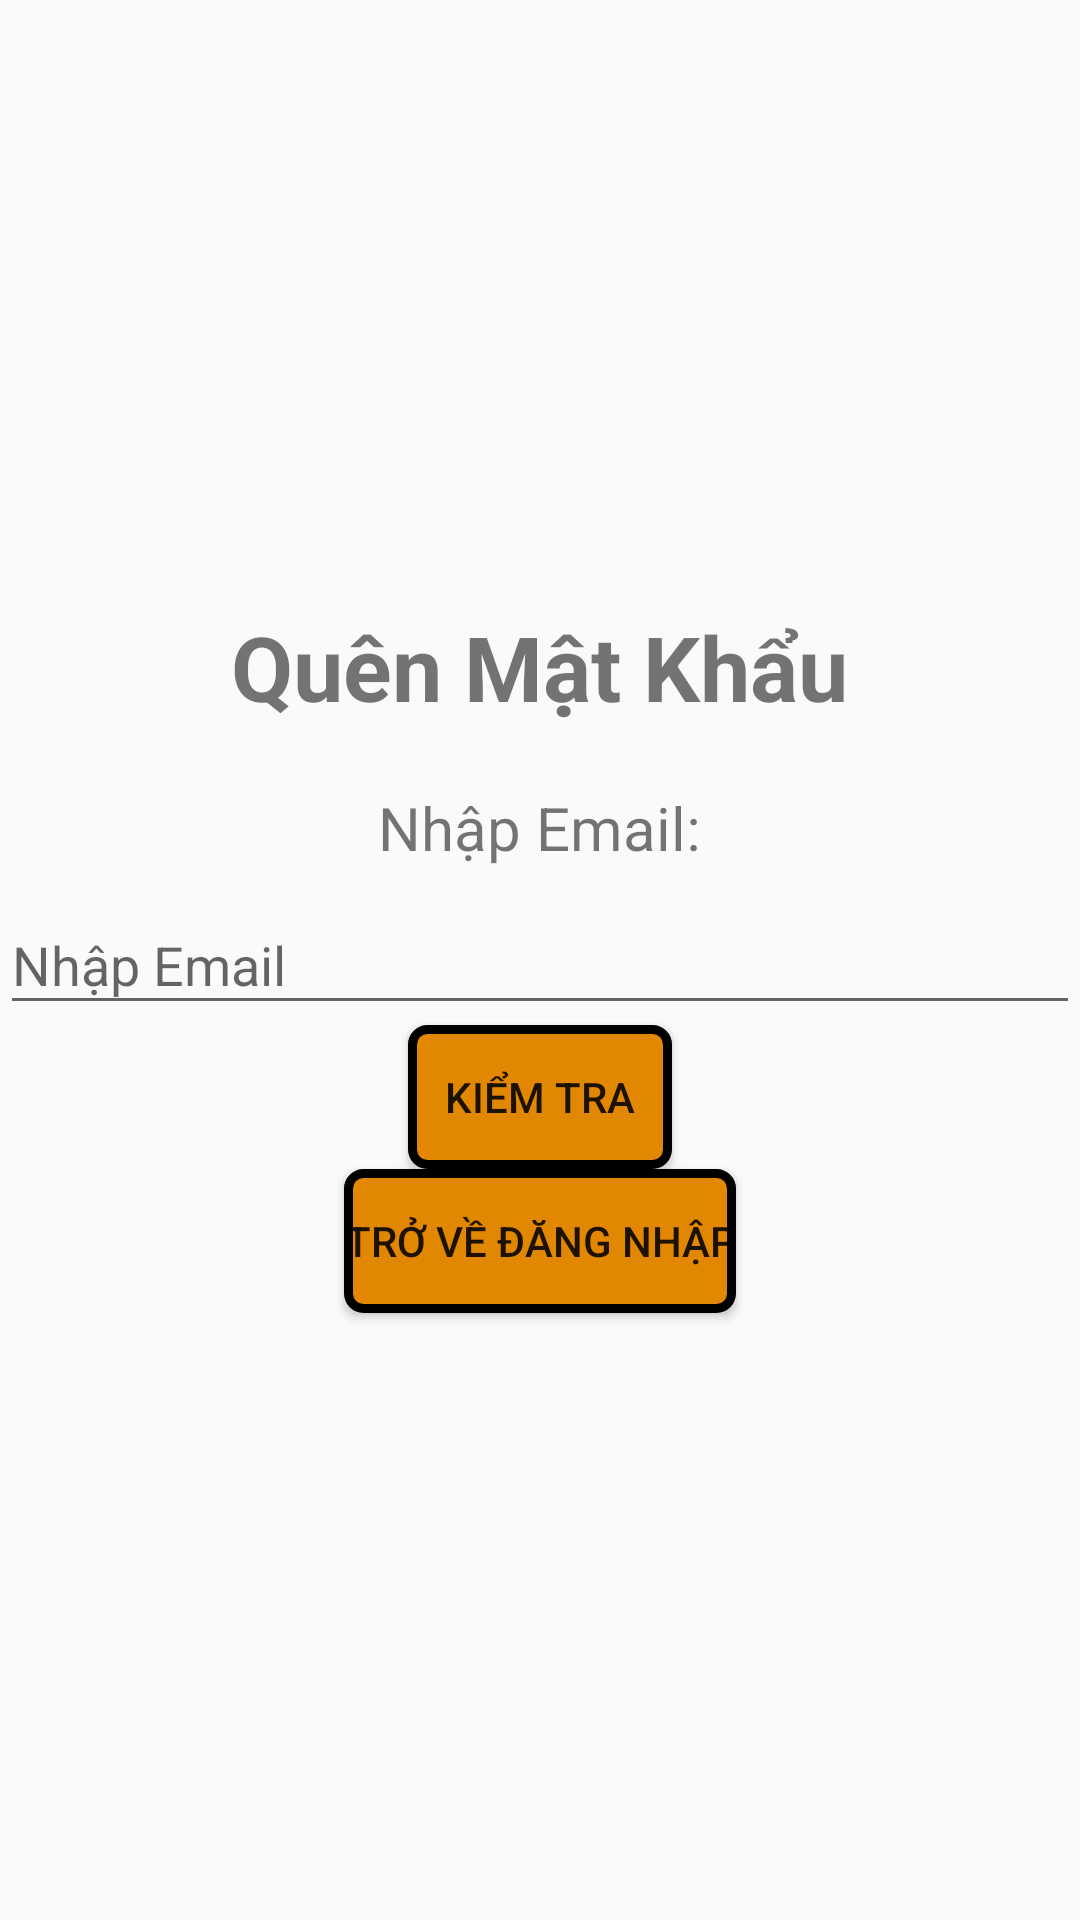

This screen was rendered from an Android layout file. Write that file and the resources it references.
<!-- AndroidManifest.xml: application theme Theme.Lab1 -->
<!-- res/layout/activity_quen_mat_khau.xml -->
<?xml version="1.0" encoding="utf-8"?>
<LinearLayout xmlns:android="http://schemas.android.com/apk/res/android"
    xmlns:app="http://schemas.android.com/apk/res-auto"
    xmlns:tools="http://schemas.android.com/tools"
    android:layout_width="match_parent"
    android:layout_height="match_parent"
    tools:context="com.Assignment_Ph32598.lab1.QuenMatKhau"
    android:orientation="vertical"
    android:gravity="center"
    android:layout_margin="20dp">
    <TextView
        android:layout_width="wrap_content"
        android:layout_height="wrap_content"
        android:text="Quên Mật Khẩu"
        android:textSize="30sp"
        android:textStyle="bold"
        ></TextView>
    <TextView
        android:layout_width="wrap_content"
        android:layout_height="wrap_content"
        android:text="Nhập Email:"
        android:textSize="20sp"
        android:layout_marginTop="20dp"
        ></TextView>

    <com.google.android.material.textfield.TextInputLayout
    android:layout_width="match_parent"
    android:layout_height="wrap_content"
    >
    <com.google.android.material.textfield.TextInputEditText
        android:layout_width="match_parent"
        android:layout_height="wrap_content"
        android:hint="Nhập Email"
        android:id="@+id/qmk_email"
        ></com.google.android.material.textfield.TextInputEditText>


</com.google.android.material.textfield.TextInputLayout>
    <Button
        android:layout_width="wrap_content"
        android:layout_height="wrap_content"
        android:background="@drawable/vienbtn2"
        android:text="Kiểm Tra"
        android:id="@+id/btnKiemTra"></Button>
    <Button
        android:layout_width="wrap_content"
        android:layout_height="wrap_content"
        android:background="@drawable/vienbtn2"
        android:text="Trở Về Đăng Nhập"
        android:onClick="btnTroVeDangNhap"></Button>
</LinearLayout>
<!-- resources referenced by this layout -->
<resources>
  <!-- drawable vienbtn2 (drawable) -->
  <?xml version="1.0" encoding="utf-8"?>
  <shape xmlns:android="http://schemas.android.com/apk/res/android">
  <solid android:color="#E18701"></solid>
      <stroke android:width="3dp" android:color="@color/black"></stroke>
      <corners android:radius="5dp"></corners>
  </shape>
  <style name="Theme.Lab1" parent="Base.Theme.Lab1" />
  <style name="Base.Theme.Lab1" parent="Theme.AppCompat.DayNight.NoActionBar">
          
          
      </style>
  <!-- not gathered from this repository: default colours our renderer supplied (Android Studio template values) -->
  <color name="black">#FF000000</color>
</resources>
